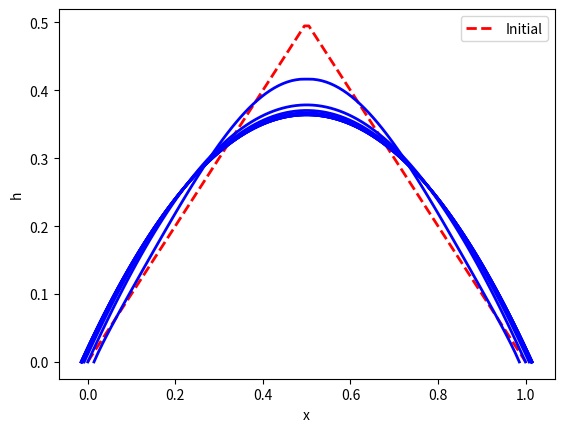

The matplotlib source for this figure:
import numpy as np
from scipy.sparse import lil_matrix, csc_matrix, csr_matrix
from scipy.sparse.linalg import spsolve
import matplotlib.pyplot as plt

# Function to build FEM matrices
def build_FE_matrices(x, h, local_mass_p1, dt):
    npoint = len(x)
    nelement = npoint - 1

    nd = np.column_stack((np.arange(nelement), np.arange(1, npoint)))
    edet = x[nd[:, 1]] - x[nd[:, 0]]

    S = lil_matrix((npoint, npoint))
    Sw = lil_matrix((npoint, npoint))
    M = lil_matrix((npoint, npoint))
    Dx = lil_matrix((npoint, npoint))

    mobi = np.zeros(nelement)
    for i in range(2):
        for j in range(2):
            mobi += local_mass_p1[i, j] * h[nd[:, i]] * h[nd[:, j]]

    for k in range(nelement):
        dphi = np.array([-1, 1]) / edet[k]
        sloc = np.outer(dphi, dphi) * edet[k]
        mloc = local_mass_p1 * edet[k]
        cloc = np.outer(np.ones(2),dphi) * edet[k] / 2

        indices = nd[k, :]
        for i in range(2):
            for j in range(2):
                S[indices[i], indices[j]] += sloc[i, j]
                Sw[indices[i], indices[j]] += mobi[k] * sloc[i, j]
                M[indices[i], indices[j]] += mloc[i, j]
                Dx[indices[i], indices[j]] += cloc[i, j]

    Z = lil_matrix((npoint, npoint))
    A = csc_matrix(np.block([[M.toarray(), Sw.toarray()], [-dt * S.toarray(), M.toarray()]]))
    return A, S.tocsc(), M.tocsc(), Dx.tocsc()

# Function to build ALE matrices
def build_ALE_matrix(x, h, M, Dx):
    npoint = len(x)
    ndof = npoint

    P = lil_matrix((ndof, ndof))
    I = lil_matrix((ndof, ndof))
    X = lil_matrix((ndof, ndof))

    dh = spsolve(M, Dx @ h)
    xi = (x - x[0]) / (x[-1] - x[0])

    for i in range(ndof):
        P[i, 0] = (1 - xi[i]) * dh[i]
        P[i, -1] = xi[i] * dh[i]
        X[i, 0] = 1 - xi[i]
        X[i, -1] = xi[i]
    for i in range(1, npoint - 1):
        I[i, i] = 1

    return csc_matrix(P), csc_matrix(I), csc_matrix(X)

# Main function to solve the thin-film equation
def solve_thinfilm():
    # Parameters
    L = 1.0
    T = 0.2
    SL, SR = 1.0, 1.0
    g1, g2 = 0.0, 0.0
    nt = 100
    npoint = 100

    # Initial setup
    x = np.linspace(0, L, npoint)
    h = L / 2 - np.abs(L / 2 - x)

    local_mass_p1 = np.array([[1/3, 1/6], [1/6, 1/3]])
    dt = T / nt

    plt.plot(x, h, 'r--', label='Initial', linewidth=2)

    for it in range(1, nt + 1):
        A, S, M, Dx = build_FE_matrices(x, h, local_mass_p1, dt)
        P, I, X = build_ALE_matrix(x, h, M, Dx)

        rhs = np.zeros(2 * npoint)
        rhs[npoint:] = S @ h + M @ (2 * g2 * h - g1 * (x - x.mean()))

        dh_start = (h[1] - h[0]) / (x[1] - x[0])
        dh_end = (h[-1] - h[-2]) / (x[-1] - x[-2])

        rhs[npoint] += (SL + (dh_start**2) / 2) / abs(dh_start)
        rhs[-1] += (SR + (dh_end**2) / 2) / abs(dh_end)

        u = spsolve(A.tocsc(), rhs)
        U = spsolve(I - P, u[:npoint])
        h += dt * (I @ U)
        x += dt * (X @ U)

        if it % 10 == 1:
            plt.plot(x, h, 'b-', linewidth=2)

    plt.xlabel('x')
    plt.ylabel('h')
    plt.legend()
    plt.savefig("b.png")

if __name__ == "__main__":
    solve_thinfilm()

